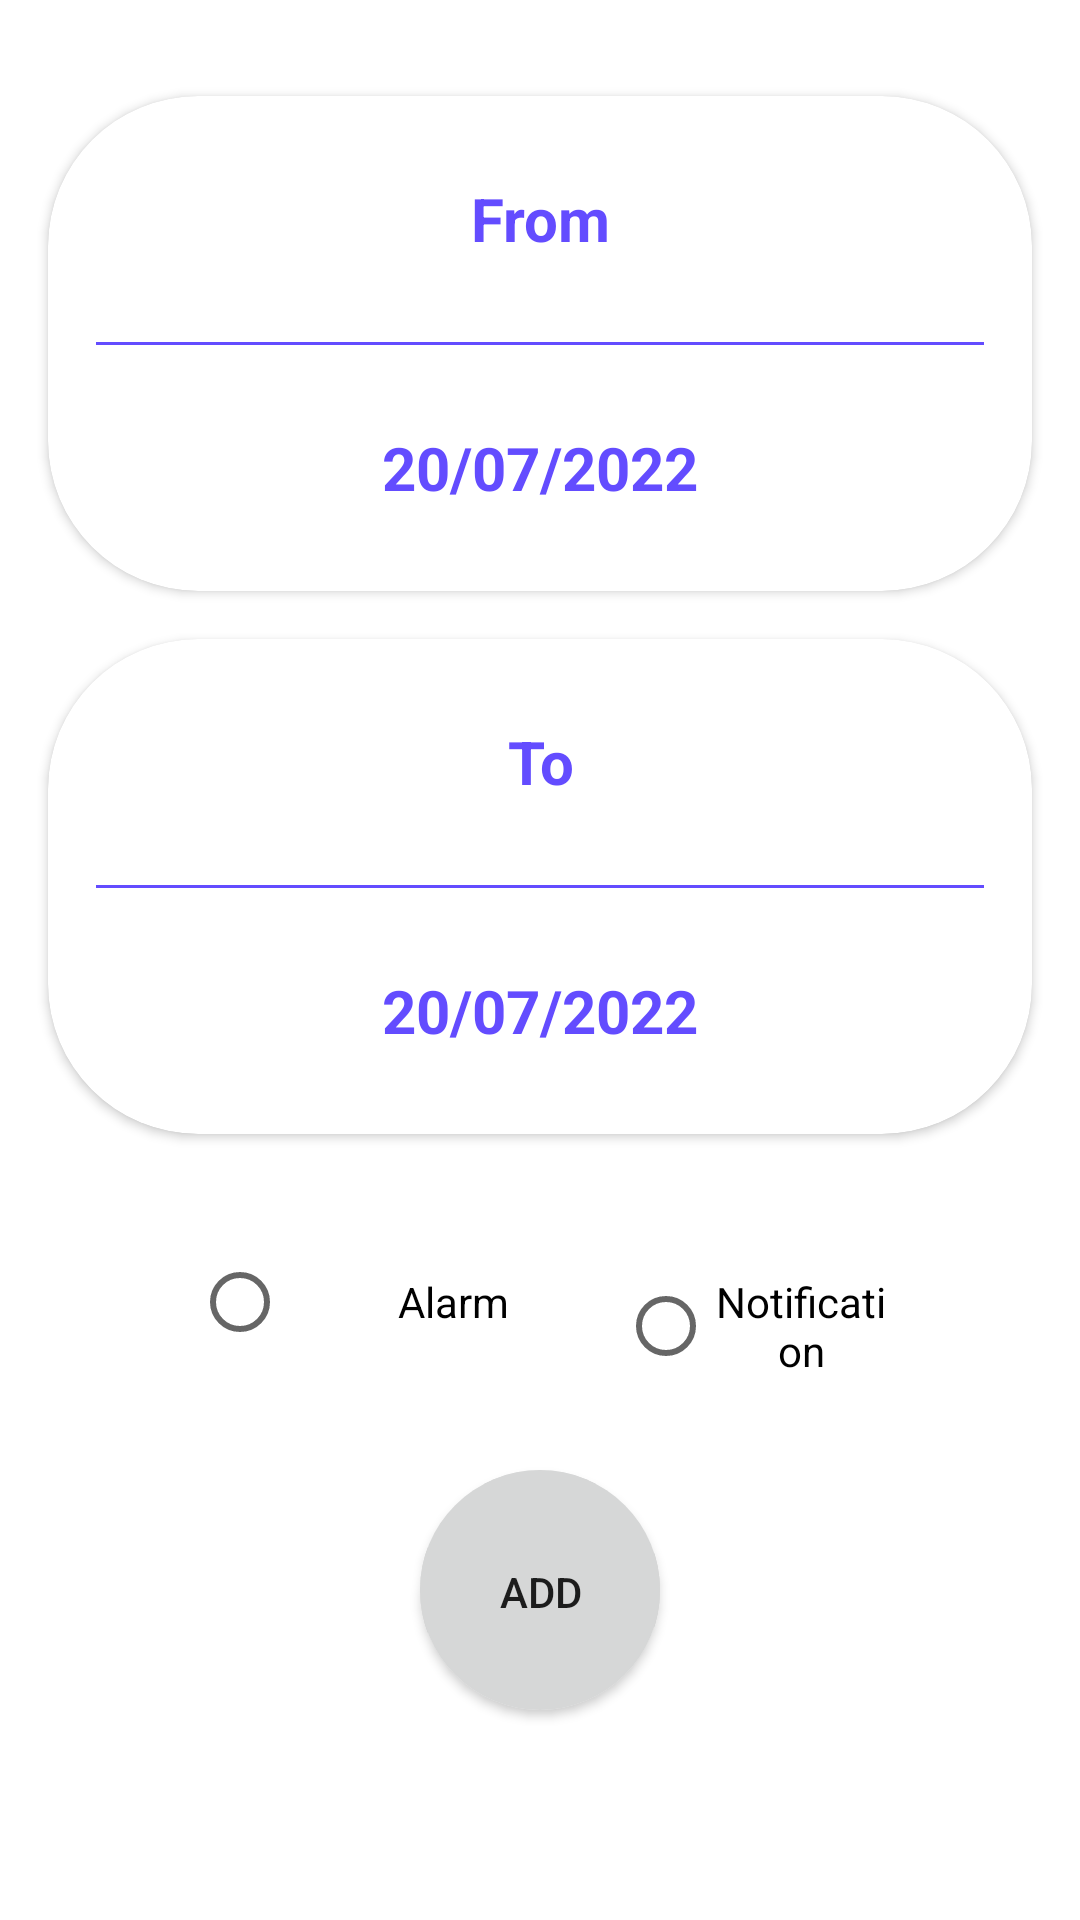

The Android layout XML behind this screen, and the referenced resources:
<!-- AndroidManifest.xml: application theme Theme.WeatherForecastApp -->
<!-- res/layout/fragment_alerts.xml -->
<?xml version="1.0" encoding="utf-8"?>
<androidx.constraintlayout.widget.ConstraintLayout xmlns:android="http://schemas.android.com/apk/res/android"
    xmlns:app="http://schemas.android.com/apk/res-auto"
    xmlns:tools="http://schemas.android.com/tools"
    android:layout_width="match_parent"
    android:layout_height="match_parent"
    tools:context=".alerts.views.AlertsFragment">

    <androidx.cardview.widget.CardView
        android:id="@+id/cardView2"
        android:layout_width="0dp"
        android:layout_height="wrap_content"
        android:layout_marginStart="16dp"
        android:layout_marginTop="32dp"
        android:layout_marginEnd="16dp"
        android:background="@color/myPurple"
        app:cardCornerRadius="50dp"
        app:layout_constraintEnd_toEndOf="parent"
        app:layout_constraintStart_toStartOf="parent"
        app:layout_constraintTop_toTopOf="parent">

        <androidx.constraintlayout.widget.ConstraintLayout
            android:layout_width="match_parent"
            android:layout_height="match_parent"
            android:layout_gravity="center">

            <TextView
                android:id="@+id/textView2"
                android:layout_width="0dp"
                android:layout_height="50dp"
                android:layout_marginStart="64dp"
                android:layout_marginTop="16dp"
                android:layout_marginEnd="64dp"
                android:gravity="center"
                android:text="@string/from"
                android:textColor="@color/myPurple"
                android:textSize="20sp"
                android:textStyle="bold"
                app:layout_constraintEnd_toEndOf="parent"
                app:layout_constraintHorizontal_bias="0.498"
                app:layout_constraintStart_toStartOf="parent"
                app:layout_constraintTop_toTopOf="parent" />

            <View
                android:id="@+id/line"
                android:layout_width="0dp"
                android:layout_height="1dp"
                android:layout_marginStart="16dp"
                android:layout_marginTop="16dp"
                android:layout_marginEnd="16dp"
                android:background="@color/myPurple"
                app:layout_constraintEnd_toEndOf="parent"
                app:layout_constraintStart_toStartOf="parent"
                app:layout_constraintTop_toBottomOf="@+id/textView2" />

            <TextView
                android:id="@+id/txtDateFrom"
                android:layout_width="wrap_content"
                android:layout_height="50dp"
                android:layout_marginStart="48dp"
                android:layout_marginTop="16dp"
                android:layout_marginEnd="48dp"
                android:layout_marginBottom="16dp"
                android:gravity="center"
                android:text="20/07/2022"
                android:textColor="@color/myPurple"
                android:textSize="20sp"
                android:textStyle="bold"
                app:layout_constraintBottom_toBottomOf="parent"
                app:layout_constraintEnd_toEndOf="parent"
                app:layout_constraintStart_toStartOf="parent"
                app:layout_constraintTop_toBottomOf="@+id/line" />

        </androidx.constraintlayout.widget.ConstraintLayout>
    </androidx.cardview.widget.CardView>

    <androidx.cardview.widget.CardView
        android:id="@+id/cardView3"
        android:layout_width="0dp"
        android:layout_height="wrap_content"
        android:layout_marginStart="16dp"
        android:layout_marginTop="16dp"
        android:layout_marginEnd="16dp"
        app:cardCornerRadius="50dp"
        app:layout_constraintEnd_toEndOf="parent"
        app:layout_constraintStart_toStartOf="parent"
        app:layout_constraintTop_toBottomOf="@+id/cardView2">

        <androidx.constraintlayout.widget.ConstraintLayout
            android:layout_width="match_parent"
            android:layout_height="match_parent"
            android:layout_gravity="center">

            <TextView
                android:id="@+id/textView5"
                android:layout_width="0dp"
                android:layout_height="50dp"
                android:layout_marginStart="64dp"
                android:layout_marginTop="16dp"
                android:layout_marginEnd="64dp"
                android:gravity="center"
                android:text="@string/to"
                android:textColor="@color/myPurple"
                android:textSize="20sp"
                android:textStyle="bold"
                app:layout_constraintEnd_toEndOf="parent"
                app:layout_constraintHorizontal_bias="0.498"
                app:layout_constraintStart_toStartOf="parent"
                app:layout_constraintTop_toTopOf="parent" />

            <View
                android:id="@+id/line2"
                android:layout_width="0dp"
                android:layout_height="1dp"
                android:layout_marginStart="16dp"
                android:layout_marginTop="16dp"
                android:layout_marginEnd="16dp"
                android:background="@color/myPurple"
                app:layout_constraintEnd_toEndOf="parent"
                app:layout_constraintStart_toStartOf="parent"
                app:layout_constraintTop_toBottomOf="@+id/textView5" />

            <TextView
                android:id="@+id/txtDateTo"
                android:layout_width="wrap_content"
                android:layout_height="50dp"
                android:layout_marginStart="48dp"
                android:layout_marginTop="16dp"
                android:layout_marginEnd="48dp"
                android:layout_marginBottom="16dp"
                android:gravity="center"
                android:text="20/07/2022"
                android:textColor="@color/myPurple"
                android:textSize="20sp"
                android:textStyle="bold"
                app:layout_constraintBottom_toBottomOf="parent"
                app:layout_constraintEnd_toEndOf="parent"
                app:layout_constraintStart_toStartOf="parent"
                app:layout_constraintTop_toBottomOf="@+id/line2" />

        </androidx.constraintlayout.widget.ConstraintLayout>
    </androidx.cardview.widget.CardView>

    <RadioGroup
        android:id="@+id/notifyGroup"
        android:layout_width="0dp"
        android:layout_height="wrap_content"
        android:layout_marginStart="64dp"
        android:layout_marginTop="32dp"
        android:layout_marginEnd="64dp"
        android:orientation="horizontal"
        app:layout_constraintEnd_toEndOf="parent"
        app:layout_constraintStart_toStartOf="parent"
        app:layout_constraintTop_toBottomOf="@+id/cardView3">

        <RadioButton
            android:id="@+id/radAlarm"
            android:layout_width="142dp"
            android:layout_height="wrap_content"
            android:gravity="center"
            android:text="Alarm" />

        <RadioButton
            android:id="@+id/radNotification"
            android:layout_width="match_parent"
            android:layout_height="wrap_content"
            android:gravity="center"
            android:text="Notification" />

    </RadioGroup>

    <androidx.cardview.widget.CardView
        android:layout_width="80dp"
        android:layout_height="80dp"
        android:layout_marginTop="32dp"
        app:cardCornerRadius="96dp"
        app:layout_constraintEnd_toEndOf="parent"
        app:layout_constraintStart_toStartOf="parent"
        app:layout_constraintTop_toBottomOf="@+id/notifyGroup">

        <androidx.constraintlayout.widget.ConstraintLayout
            android:layout_width="match_parent"
            android:layout_height="match_parent">

            <Button
                android:id="@+id/btnAdd"
                android:layout_width="90dp"
                android:layout_height="95dp"
                android:gravity="center"
                android:text="Add"
                app:layout_constraintBottom_toBottomOf="parent"
                app:layout_constraintEnd_toEndOf="parent"
                app:layout_constraintStart_toStartOf="parent"
                app:layout_constraintTop_toTopOf="parent" />
        </androidx.constraintlayout.widget.ConstraintLayout>
    </androidx.cardview.widget.CardView>

</androidx.constraintlayout.widget.ConstraintLayout>
<!-- resources referenced by this layout -->
<resources>
  <color name="myPurple">#634CFF </color>
  <string name="from">From</string>
  <string name="to">To</string>
  <style name="Theme.WeatherForecastApp" parent="Theme.MaterialComponents.DayNight.DarkActionBar">
          
          <item name="colorPrimary">@color/myPurple</item>
          <item name="colorPrimaryVariant">@color/purple_700</item>
          <item name="colorOnPrimary">@color/white</item>
          
          <item name="colorSecondary">@color/teal_200</item>
          <item name="colorSecondaryVariant">@color/teal_700</item>
          <item name="colorOnSecondary">@color/black</item>
          
          <item name="android:statusBarColor" tools:targetApi="l">?attr/colorPrimaryVariant</item>
          
          <item name="android:windowAnimationStyle"> @style/animation</item>
      </style>
  <color name="purple_700">#FF3700B3</color>
  <color name="white">#FFFFFFFF</color>
  <color name="teal_200">#FF03DAC5</color>
  <color name="teal_700">#FF018786</color>
  <color name="black">#FF000000</color>
  <style name="animation">
          <item name="android:windowEnterAnimation"> @android:anim/fade_in</item>
          <item name="android:windowExitAnimation"> @android:anim/fade_out</item>
      </style>
</resources>
